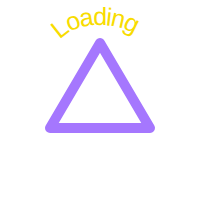
t = 0.00 s
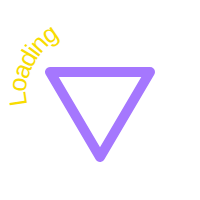
t = 1.50 s
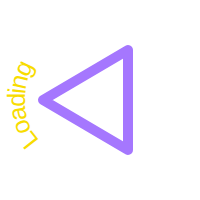
t = 2.25 s
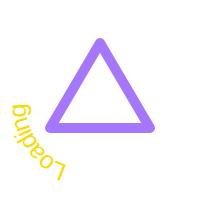
t = 3.00 s
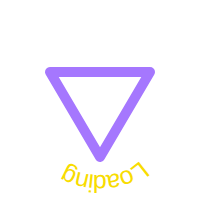
t = 4.50 s
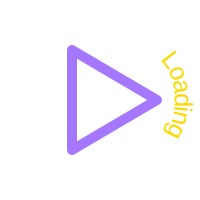
t = 6.75 s

The animated SVG that drew these frames (rendered in a browser with its animation timeline set to each time). Animation: 2 SMIL elements (animateTransform=2); one cycle of 9.00 s, repeats indefinitely.

<svg
  xmlns="http://www.w3.org/2000/svg"
  width="200"
  height="200"
  viewbox="0, 0, 200, 200"
>
  <style>
    <!--
      Style configuration
      This must be manually updated to align with index.css
    -->
    :root {
      --palette-accent1: #ff55b3;
      --palette-accent2: #1df47f;
      --palette-accent3: #f8dc00;
      --palette-accent4: #19e9fe;
      --palette-accent5: #a577fe;
      font-family: sans-serif;
    }
  </style>

  <polygon
    points="100 43, 150 128, 50 128"
    fill="none"
    stroke-linecap="round"
    stroke-linejoin="round"
    stroke-width="10"
    stroke="var(--palette-accent5)"
  >
    <animateTransform
      attributeName="transform"
      attributeType="XML"
      type="rotate"
      from="0 100 100"
      to="360 100 100"
      dur="3s"
      repeatCount="indefinite"
    />
  </polygon>
  <defs>
    <path
      id="LoadingSpinnerTextPath"
      d="M 60 40 c 15 -20, 65 -20, 80 0"
    ></path>
  </defs>
  <text
    textLength="80"
    lengthAdjust="spacing"
    font-size="25px"
    fill="var(--palette-accent3)"
  >
    <textPath href="#LoadingSpinnerTextPath">Loading</textPath>
    <animateTransform
      attributeName="transform"
      attributeType="XML"
      type="rotate"
      from="360 100 100"
      to="0 100 100"
      dur="9s"
      repeatCount="indefinite"
    ></animateTransform>
  </text>
</svg>